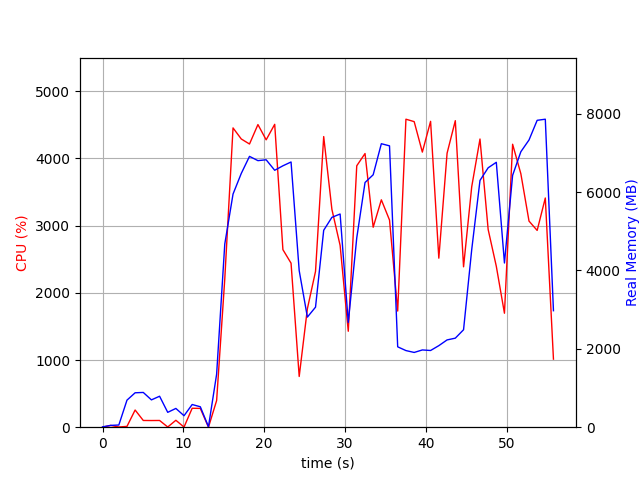

Source data for this figure (header and first rows):
elapsed_time, nproc, cpu, mem_real, mem_virtual
4.0531158447265625e-05, 1, 0.0, 8.848, 2927
1.007, 2, 26.8, 46.11, 154
2.015, 2, 3.0, 55.86, 163.7
3.023, 4, 11.9, 690.2, 2329
4.032, 4, 255.7, 878.2, 2600
5.041, 4, 100.1, 886.4, 2521
6.05, 3, 99.2, 697.1, 2023
7.058, 3, 100.2, 790.1, 2135
8.066, 4, 3.0, 379.2, 1859
9.074, 6, 103.0, 478.8, 2518
10.08, 3, 2.0, 292.9, 1527
11.09, 4, 281.9, 578.8, 2166
12.1, 4, 279.6, 521.2, 2061
13.11, 1, 0.0, 12.23, 35.73
14.12, 1, 396.4, 1352, 8560
15.13, 1, 2206, 4673, 11152
16.15, 1, 4455, 5948, 14623
17.17, 1, 4290, 6475, 15525
18.18, 1, 4215, 6910, 16059
19.23, 1, 4504, 6801, 16059
20.25, 1, 4277, 6823, 16059
21.3, 1, 4508, 6555, 16059
22.32, 1, 2643, 6669, 16107
23.33, 1, 2441, 6767, 16107
24.34, 1, 755.0, 3995, 23787
25.35, 1, 1763, 2809, 20323
26.36, 1, 2319, 3063, 22371
27.37, 1, 4326, 5024, 23427
28.38, 1, 3243, 5354, 23507
29.4, 1, 2706, 5439, 23507
30.41, 1, 1428, 2672, 23507
31.46, 1, 3891, 4830, 23549
32.48, 1, 4073, 6243, 23879
33.49, 1, 2976, 6440, 23879
34.5, 1, 3384, 7233, 23879
35.51, 1, 3083, 7178, 23879
36.52, 1, 1729, 2051, 21831
37.54, 1, 4584, 1955, 21831
38.56, 1, 4548, 1907, 21831
39.57, 1, 4095, 1971, 21831
40.59, 1, 4552, 1957, 21831
41.61, 1, 2516, 2081, 21831
42.64, 1, 4078, 2227, 26951
43.65, 1, 4562, 2272, 26951
44.67, 1, 2387, 2486, 27975
45.68, 1, 3578, 4529, 27975
46.71, 1, 4289, 6297, 28435
47.72, 1, 2943, 6618, 28435
48.73, 1, 2395, 6758, 28435
49.74, 1, 1696, 4189, 28531
50.75, 1, 4212, 6427, 33721
51.77, 1, 3773, 7028, 33737
52.77, 1, 3068, 7328, 33737
53.78, 1, 2929, 7830, 33737
54.79, 1, 3412, 7858, 33737
55.8, 1, 1013, 2972, 33849
